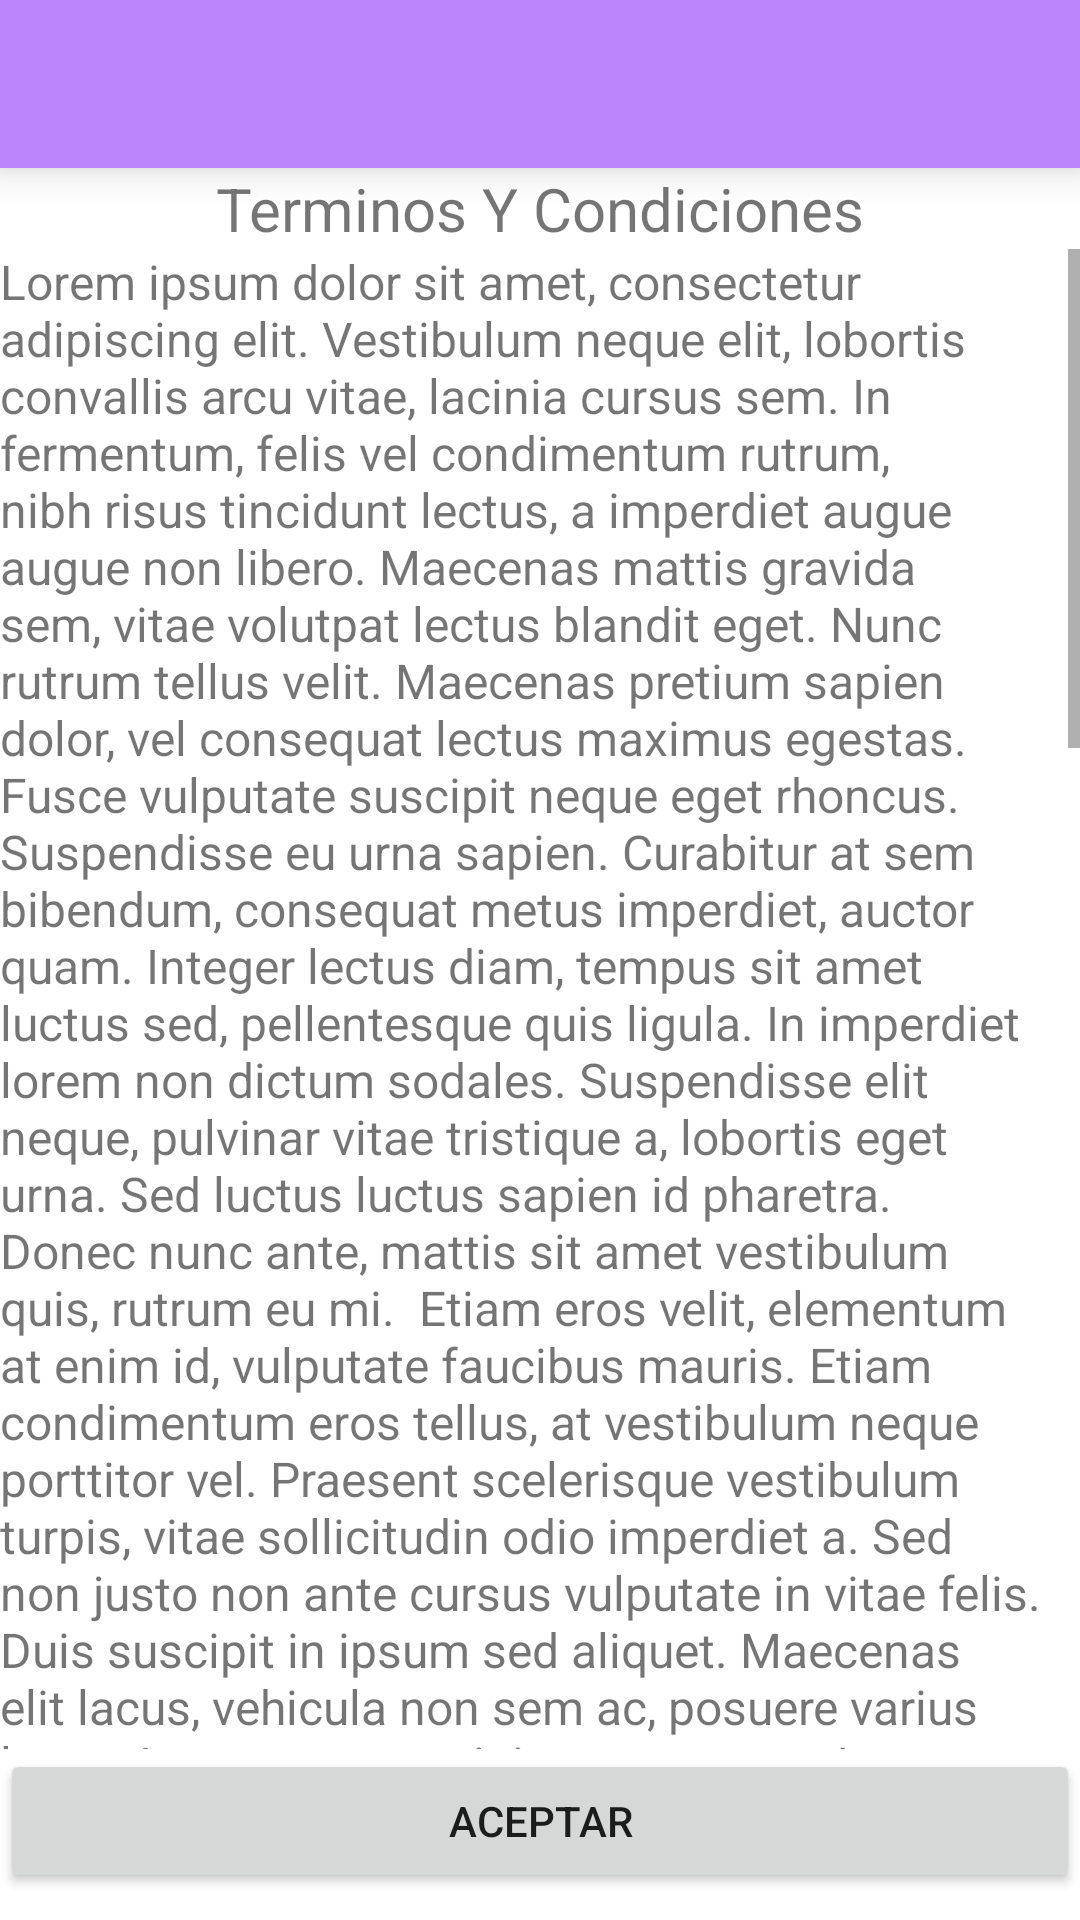

Reconstruct the res/layout file that produces this screen, plus the resources it refers to.
<!-- AndroidManifest.xml: application theme Theme.AppGT -->
<!-- res/layout/activity_terminos_ycondiciones.xml -->
<?xml version="1.0" encoding="utf-8"?>
<LinearLayout xmlns:android="http://schemas.android.com/apk/res/android"
    xmlns:app="http://schemas.android.com/apk/res-auto"
    xmlns:tools="http://schemas.android.com/tools"
    android:layout_width="match_parent"
    android:layout_height="match_parent"
    android:orientation="vertical"
    tools:context=".TerminosYCondicionesActivity">

    <include
        android:id="@+id/mi_toolbar"
        layout="@layout/toolbar_principal"
        />

    <TextView
        android:layout_width="match_parent"
        android:layout_height="wrap_content"
        android:text="Terminos Y Condiciones"
        android:textSize="20dp"
        android:gravity="center"


    />

    <ScrollView
        android:layout_width="match_parent"
        android:layout_height="500dp"
        android:weightSum = "1">
        <TextView
            android:layout_width="match_parent"
            android:layout_height="wrap_content"
            android:text="Lorem ipsum dolor sit amet, consectetur adipiscing elit. Vestibulum neque elit, lobortis convallis arcu vitae, lacinia cursus sem. In fermentum, felis vel condimentum rutrum, nibh risus tincidunt lectus, a imperdiet augue augue non libero. Maecenas mattis gravida sem, vitae volutpat lectus blandit eget. Nunc rutrum tellus velit. Maecenas pretium sapien dolor, vel consequat lectus maximus egestas. Fusce vulputate suscipit neque eget rhoncus. Suspendisse eu urna sapien. Curabitur at sem bibendum, consequat metus imperdiet, auctor quam. Integer lectus diam, tempus sit amet luctus sed, pellentesque quis ligula. In imperdiet lorem non dictum sodales. Suspendisse elit neque, pulvinar vitae tristique a, lobortis eget urna. Sed luctus luctus sapien id pharetra. Donec nunc ante, mattis sit amet vestibulum quis, rutrum eu mi.

Etiam eros velit, elementum at enim id, vulputate faucibus mauris. Etiam condimentum eros tellus, at vestibulum neque porttitor vel. Praesent scelerisque vestibulum turpis, vitae sollicitudin odio imperdiet a. Sed non justo non ante cursus vulputate in vitae felis. Duis suscipit in ipsum sed aliquet. Maecenas elit lacus, vehicula non sem ac, posuere varius lacus. In egestas suscipit consectetur. Aenean quis sagittis odio. Etiam ullamcorper magna ut urna viverra eleifend. Ut consequat non ligula sit amet ultrices. Nullam elementum tortor vel elit viverra tincidunt. Pellentesque feugiat ligula ac felis volutpat finibus. Fusce a dolor euismod, iaculis augue quis, vestibulum tortor.

Praesent vel odio molestie erat dictum elementum ut nec nibh. Aenean ultricies velit quis eleifend posuere. Etiam ac magna vel lacus ultrices gravida sit amet id odio. Sed quis iaculis dui, eu vestibulum felis. In sed erat sapien. Duis nec porttitor lectus, id eleifend turpis. Praesent at nulla tortor. Orci varius natoque penatibus et magnis dis parturient montes, nascetur ridiculus mus. Cras lacus eros, iaculis a eleifend vitae, scelerisque vitae leo. Praesent pellentesque turpis et dictum bibendum. In vitae molestie lorem. Nunc in urna diam. Phasellus tincidunt luctus nisl. In hac habitasse platea dictumst.

Interdum et malesuada fames ac ante ipsum primis in faucibus. Vestibulum ultricies ipsum sit amet luctus maximus. Mauris consequat purus sed porta aliquam. Vestibulum rhoncus interdum lorem, vel tempus est malesuada vitae. Interdum et malesuada fames ac ante ipsum primis in faucibus. Ut sagittis ullamcorper justo nec porttitor. Aliquam erat volutpat. Ut ex nisi, consequat ac pretium eu, venenatis non tortor. Phasellus mattis, urna nec malesuada mattis, erat nibh ornare risus, eget luctus leo tortor efficitur urna. Nunc lacinia varius condimentum. Vivamus ut ullamcorper metus. In sollicitudin consequat nisl sed molestie. Nullam rhoncus massa a purus aliquet, nec ullamcorper lectus consequat. Integer semper non augue sit amet porta. Nullam faucibus risus vel enim imperdiet tempor. Cras eros sapien, gravida vitae vestibulum et, vehicula ac ligula.

Sed ut tristique felis. Nullam sed lorem a mi pharetra egestas et et odio. Phasellus diam risus, eleifend eu odio et, ultrices suscipit tortor. Donec rutrum, felis ut volutpat pretium, est enim finibus quam, elementum ullamcorper urna elit nec sem. Vivamus dictum nunc vel pulvinar porttitor. Mauris porttitor scelerisque mattis. Quisque eget blandit eros, sed elementum leo. Phasellus convallis vestibulum urna ac feugiat. Nam hendrerit facilisis felis at aliquam. Integer a rhoncus sem, id accumsan dui. Interdum et malesuada fames ac ante ipsum primis in faucibus. Phasellus at lectus sed nulla ullamcorper pretium eu vitae odio. Aenean tincidunt metus at eros lobortis placerat. Ut aliquam et tellus vel rutrum. Praesent ut massa condimentum, iaculis enim eu, finibus augue."
            android:textSize="16dp"
            />
    </ScrollView>
    <Button
        android:layout_width="match_parent"
        android:layout_height="wrap_content"
        android:id="@+id/btnAceptarTerminos"
        android:text="Aceptar"
        />

</LinearLayout>
<!-- res/layout/toolbar_principal.xml (included above) -->
<?xml version="1.0" encoding="utf-8"?>
<androidx.appcompat.widget.Toolbar
    xmlns:android="http://schemas.android.com/apk/res/android"
    android:layout_width="match_parent"
    android:layout_height="wrap_content"
    android:background="@color/purple_200"
    android:elevation="8dp">
</androidx.appcompat.widget.Toolbar>
<!-- resources referenced by this layout -->
<resources>
  <style name="Theme.AppGT" parent="Theme.MaterialComponents.DayNight.NoActionBar">
          
          <item name="colorPrimary">@color/purple_500</item>
          <item name="colorPrimaryVariant">@color/purple_700</item>
          <item name="colorOnPrimary">@color/white</item>
          
          <item name="colorSecondary">@color/teal_200</item>
          <item name="colorSecondaryVariant">@color/teal_700</item>
          <item name="colorOnSecondary">@color/black</item>
          
          <item name="android:statusBarColor" tools:targetApi="l">?attr/colorPrimaryVariant</item>
          
      </style>
  <!-- not gathered from this repository: default colours our renderer supplied (Android Studio template values) -->
  <color name="purple_200">#FFBB86FC</color>
  <color name="purple_500">#FF6200EE</color>
  <color name="purple_700">#FF3700B3</color>
  <color name="teal_200">#FF03DAC5</color>
  <color name="teal_700">#FF018786</color>
  <color name="black">#FF000000</color>
  <color name="white">#FFFFFFFF</color>
</resources>
